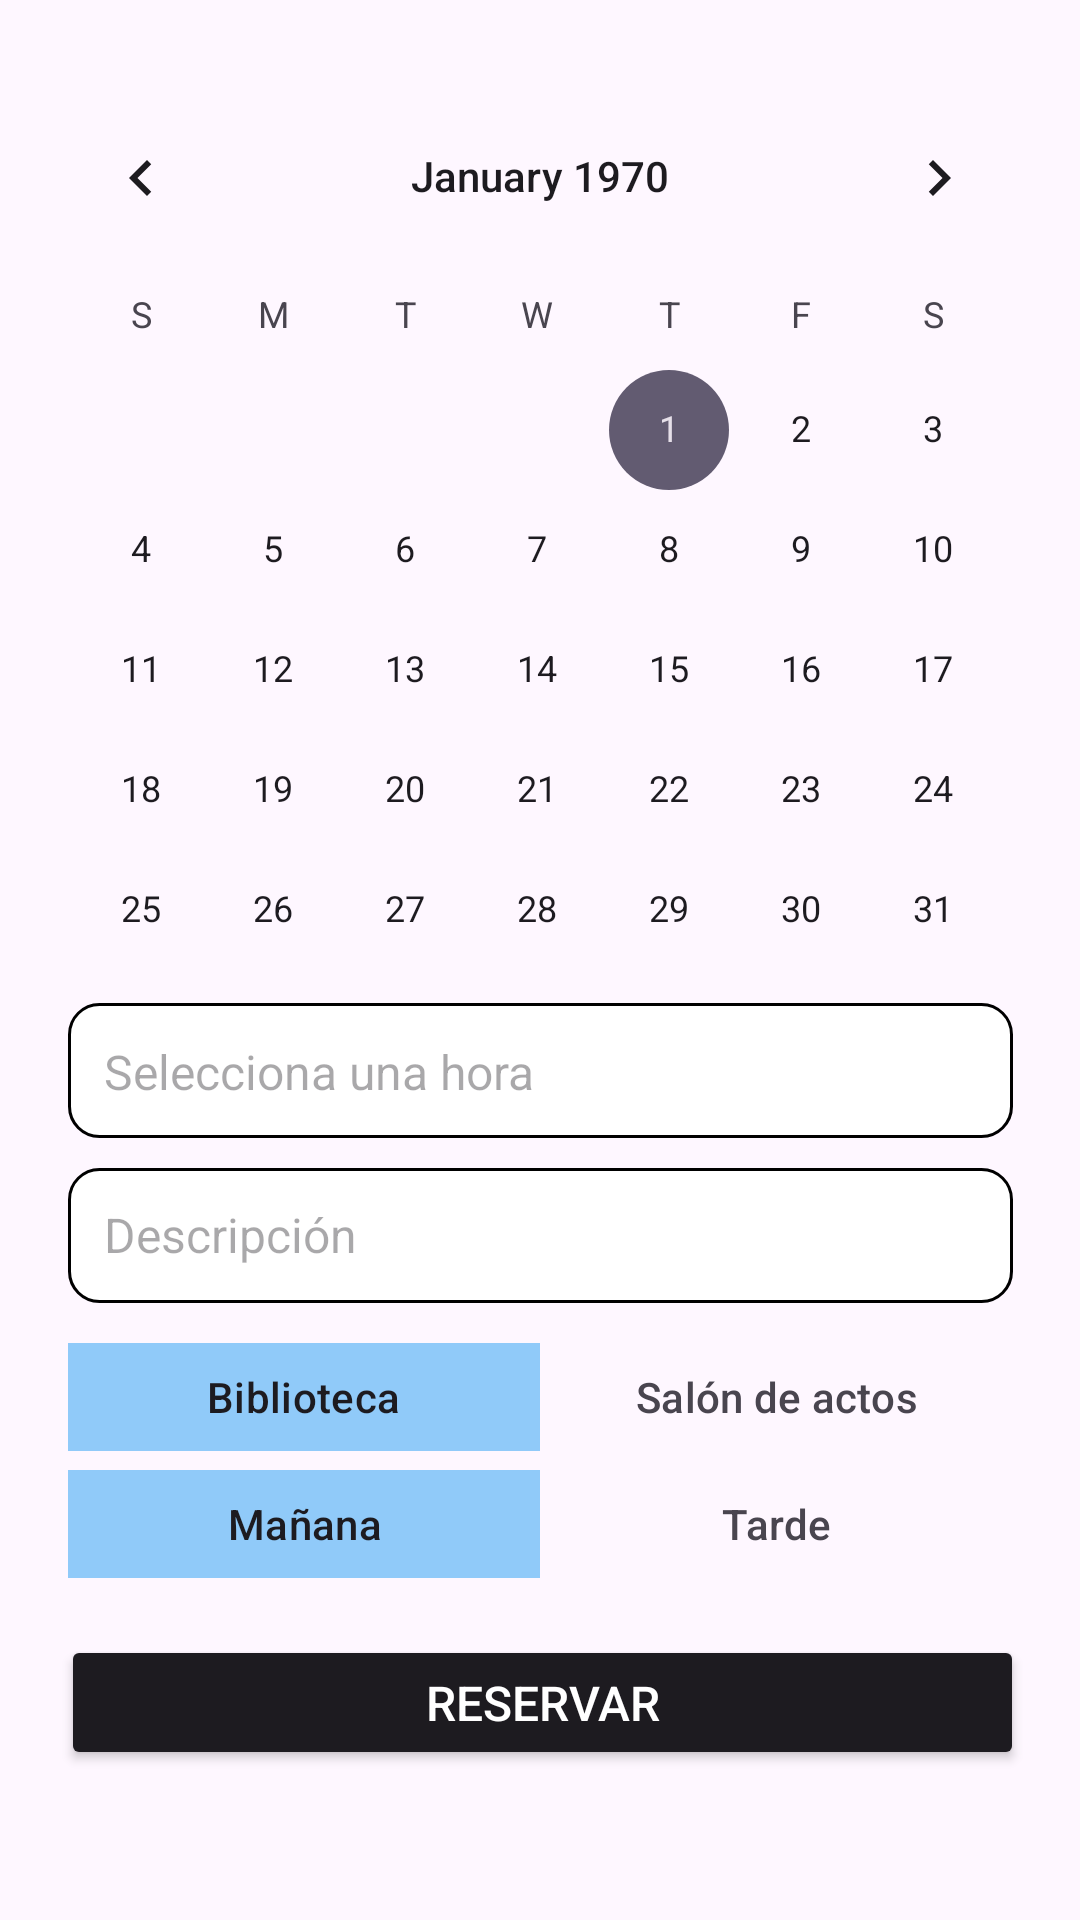

The Android layout XML behind this screen, and the referenced resources:
<!-- AndroidManifest.xml: application theme Theme.ReservasAyala -->
<!-- res/layout/fragment_home.xml -->
<?xml version="1.0" encoding="utf-8"?>
<FrameLayout xmlns:android="http://schemas.android.com/apk/res/android"
    xmlns:app="http://schemas.android.com/apk/res-auto"
    xmlns:tools="http://schemas.android.com/tools"
    android:layout_width="match_parent"
    android:layout_height="match_parent"
    tools:context=".fragments.HomeFragment">

    <androidx.constraintlayout.widget.ConstraintLayout
        android:layout_width="match_parent"
        android:layout_height="match_parent"
        tools:layout_editor_absoluteX="3dp"
        tools:layout_editor_absoluteY="101dp">

        <TextView
            android:id="@+id/txtSelectItem"
            android:layout_width="315dp"
            android:layout_height="45dp"
            android:layout_marginStart="32dp"
            android:layout_marginTop="15dp"
            android:layout_marginEnd="32dp"
            android:background="@drawable/text_bg"
            android:hint="@string/seleccion_hora"
            android:padding="12dp"
            android:textSize="16sp"
            app:layout_constraintBottom_toBottomOf="parent"
            app:layout_constraintEnd_toEndOf="parent"
            app:layout_constraintStart_toStartOf="parent"
            app:layout_constraintTop_toBottomOf="@+id/calendarioView"
            app:layout_constraintVertical_bias="0.0" />

        <EditText
            android:id="@+id/txtDescription"
            android:layout_width="315dp"
            android:layout_height="45dp"
            android:layout_marginStart="32dp"
            android:layout_marginTop="10dp"
            android:layout_marginEnd="32dp"
            android:background="@drawable/text_bg"
            android:hint="@string/description"
            android:inputType="text"
            android:padding="12dp"
            android:textSize="16sp"
            app:layout_constraintBottom_toBottomOf="parent"
            app:layout_constraintEnd_toEndOf="parent"
            app:layout_constraintStart_toStartOf="parent"
            app:layout_constraintTop_toBottomOf="@+id/txtSelectItem"
            app:layout_constraintVertical_bias="0.0" />

        <CalendarView
            android:id="@+id/calendarioView"
            android:layout_width="350dp"
            android:layout_height="294dp"
            app:layout_constraintBottom_toBottomOf="parent"
            app:layout_constraintEnd_toEndOf="parent"
            app:layout_constraintHorizontal_bias="0.491"
            app:layout_constraintStart_toStartOf="parent"
            app:layout_constraintTop_toTopOf="parent"
            app:layout_constraintVertical_bias="0.073" />

        <Button
            android:id="@+id/btn_booking"
            android:layout_width="321dp"
            android:layout_height="45dp"
            android:layout_marginStart="8dp"
            android:layout_marginTop="19dp"
            android:layout_marginEnd="8dp"
            android:backgroundTint="?attr/colorOnSurface"
            android:drawableTint="@color/blue"
            android:text="@string/book"
            android:textColor="?attr/colorOnSecondary"
            android:textSize="16sp"
            app:layout_constraintBottom_toBottomOf="parent"
            app:layout_constraintEnd_toEndOf="parent"
            app:layout_constraintHorizontal_bias="0.54"
            app:layout_constraintStart_toStartOf="parent"
            app:layout_constraintTop_toBottomOf="@+id/tabTurno"
            app:layout_constraintVertical_bias="0.0" />


        <com.google.android.material.tabs.TabLayout
            android:id="@+id/tabSite"
            android:layout_width="315dp"
            android:layout_height="36dp"
            android:backgroundTint="@android:color/transparent"
            app:cardCornerRadius="20dp"
            app:layout_constraintBottom_toBottomOf="parent"
            app:layout_constraintEnd_toEndOf="parent"
            app:layout_constraintStart_toStartOf="parent"
            app:layout_constraintTop_toBottomOf="@+id/txtDescription"
            app:layout_constraintVertical_bias="0.079"
            app:tabBackground="@drawable/tab_selector"
            app:tabGravity="fill"
            app:tabIndicatorColor="?attr/colorOnSurface"
            app:tabIndicatorHeight="0dp"
            app:tabMode="fixed"
            app:tabSelectedTextColor="?attr/colorOnSurface">

            <com.google.android.material.tabs.TabItem
                android:layout_width="wrap_content"
                android:layout_height="wrap_content"
                android:text="@string/library" />

            <com.google.android.material.tabs.TabItem
                android:layout_width="wrap_content"
                android:layout_height="wrap_content"
                android:text="@string/hall" />

        </com.google.android.material.tabs.TabLayout>

        <com.google.android.material.tabs.TabLayout
            android:id="@+id/tabTurno"
            android:layout_width="315dp"
            android:layout_height="36dp"
            android:backgroundTint="@android:color/transparent"
            app:cardCornerRadius="20dp"
            app:layout_constraintBottom_toBottomOf="parent"
            app:layout_constraintEnd_toEndOf="parent"
            app:layout_constraintStart_toStartOf="parent"
            app:layout_constraintTop_toBottomOf="@+id/tabSite"
            app:layout_constraintVertical_bias="0.052"
            app:tabBackground="@drawable/tab_selector"
            app:tabGravity="fill"
            app:tabIndicatorColor="?attr/colorOnSurface"
            app:tabIndicatorHeight="0dp"
            app:tabMode="fixed"
            app:tabSelectedTextColor="?attr/colorOnSurface">

            <com.google.android.material.tabs.TabItem
                android:layout_width="wrap_content"
                android:layout_height="wrap_content"
                android:text="@string/morning" />

            <com.google.android.material.tabs.TabItem
                android:layout_width="wrap_content"
                android:layout_height="wrap_content"
                android:text="@string/evening" />

        </com.google.android.material.tabs.TabLayout>

    </androidx.constraintlayout.widget.ConstraintLayout>

</FrameLayout>
<!-- resources referenced by this layout -->
<resources>
  <color name="blue">#90CAF9</color>
  <!-- drawable tab_selector (drawable) -->
  <?xml version="1.0" encoding="utf-8"?>
  <selector xmlns:android="http://schemas.android.com/apk/res/android">
      <item android:drawable="@color/blue" android:state_selected="true" />
      <item android:drawable="@android:color/transparent" />
  </selector>
  <!-- drawable text_bg (drawable) -->
  <?xml version="1.0" encoding="utf-8"?>
  <shape xmlns:android="http://schemas.android.com/apk/res/android"
      android:shape="rectangle">
     <solid android:color="@color/white"/>
  
      <stroke android:width="1dp"
          android:color="@color/black"/>
      <corners android:radius="10dp"/>
  </shape>
  <string name="book">Reservar</string>
  <string name="description">Descripción</string>
  <string name="evening">Tarde</string>
  <string name="hall">Salón de actos</string>
  <string name="library">Biblioteca</string>
  <string name="morning">Mañana</string>
  <string name="seleccion_hora">Selecciona una hora</string>
  <style name="Theme.ReservasAyala" parent="Base.Theme.ReservasAyala" />
  <color name="white">#FFFFFFFF</color>
  <color name="black">#FF000000</color>
  <style name="Base.Theme.ReservasAyala" parent="Theme.Material3.DayNight.NoActionBar">
          
          
      </style>
</resources>
